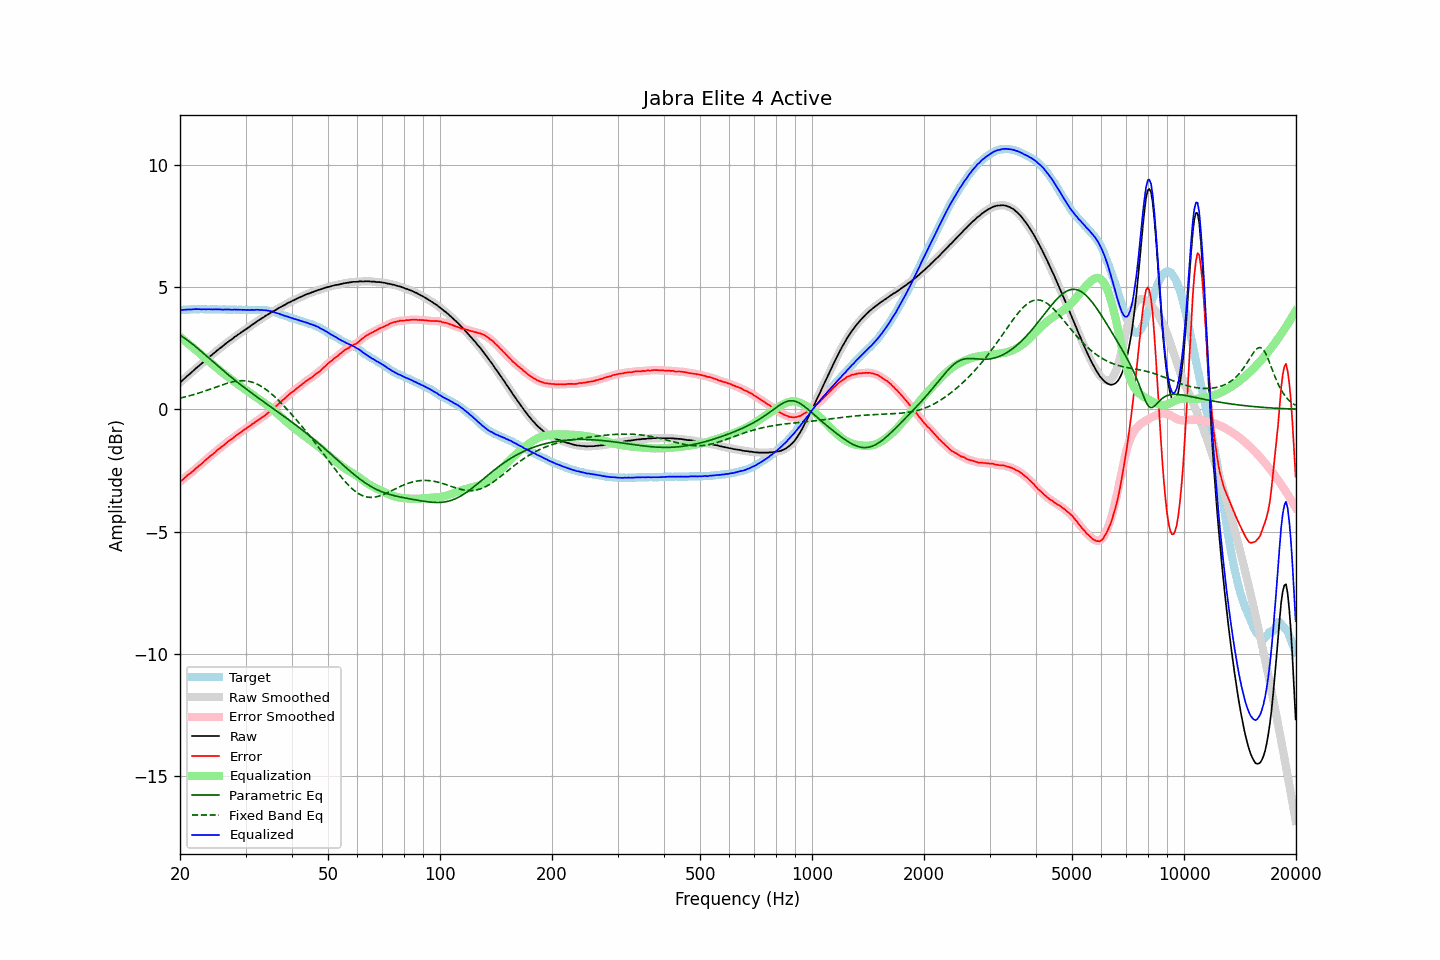

Data behind this chart, as committed beside it:
frequency, raw, error, smoothed, error_smoothed, equalization, parametric_eq, fixed_band_eq, equalized_raw, equalized_smoothed, target
20.00, 1.10, -2.96, 1.10, -2.96, 2.96, 3.03, 0.46, 4.06, 4.06, 4.06
20.20, 1.15, -2.91, 1.15, -2.91, 2.91, 2.99, 0.47, 4.06, 4.06, 4.06
20.40, 1.21, -2.86, 1.21, -2.85, 2.85, 2.94, 0.49, 4.06, 4.07, 4.07
20.61, 1.27, -2.80, 1.27, -2.80, 2.80, 2.90, 0.50, 4.07, 4.07, 4.07
20.81, 1.33, -2.74, 1.33, -2.74, 2.74, 2.85, 0.52, 4.07, 4.07, 4.07
21.02, 1.39, -2.68, 1.39, -2.69, 2.69, 2.81, 0.54, 4.08, 4.08, 4.07
21.23, 1.44, -2.64, 1.44, -2.63, 2.63, 2.76, 0.55, 4.07, 4.08, 4.08
21.44, 1.50, -2.59, 1.50, -2.58, 2.58, 2.71, 0.57, 4.08, 4.08, 4.09
21.66, 1.56, -2.53, 1.56, -2.53, 2.53, 2.65, 0.59, 4.08, 4.09, 4.09
21.87, 1.62, -2.48, 1.62, -2.47, 2.47, 2.60, 0.61, 4.09, 4.09, 4.10
22.09, 1.68, -2.41, 1.68, -2.41, 2.42, 2.55, 0.63, 4.10, 4.09, 4.09
22.31, 1.73, -2.36, 1.73, -2.36, 2.36, 2.49, 0.65, 4.09, 4.09, 4.10
22.54, 1.79, -2.30, 1.79, -2.30, 2.30, 2.44, 0.67, 4.09, 4.09, 4.09
22.76, 1.84, -2.25, 1.84, -2.25, 2.24, 2.38, 0.69, 4.09, 4.09, 4.09
22.99, 1.90, -2.19, 1.90, -2.19, 2.19, 2.32, 0.71, 4.09, 4.09, 4.09
23.22, 1.96, -2.12, 1.96, -2.13, 2.13, 2.26, 0.74, 4.09, 4.09, 4.08
23.45, 2.01, -2.07, 2.01, -2.07, 2.07, 2.21, 0.76, 4.08, 4.09, 4.08
23.69, 2.07, -2.01, 2.07, -2.01, 2.02, 2.15, 0.78, 4.09, 4.09, 4.08
23.92, 2.13, -1.95, 2.13, -1.96, 1.96, 2.09, 0.80, 4.09, 4.09, 4.08
24.16, 2.18, -1.90, 2.18, -1.90, 1.90, 2.03, 0.83, 4.08, 4.09, 4.08
24.40, 2.23, -1.86, 2.23, -1.85, 1.85, 1.98, 0.85, 4.08, 4.08, 4.09
24.65, 2.29, -1.80, 2.29, -1.80, 1.79, 1.92, 0.88, 4.08, 4.08, 4.09
24.89, 2.34, -1.75, 2.34, -1.74, 1.74, 1.86, 0.90, 4.08, 4.08, 4.09
25.14, 2.40, -1.68, 2.40, -1.68, 1.69, 1.80, 0.92, 4.09, 4.09, 4.08
25.39, 2.45, -1.63, 2.45, -1.63, 1.63, 1.75, 0.95, 4.08, 4.08, 4.08
25.65, 2.50, -1.58, 2.50, -1.58, 1.58, 1.69, 0.97, 4.08, 4.08, 4.08
25.91, 2.55, -1.53, 2.55, -1.53, 1.53, 1.63, 0.99, 4.07, 4.08, 4.08
26.16, 2.60, -1.48, 2.60, -1.48, 1.47, 1.58, 1.01, 4.07, 4.08, 4.08
26.43, 2.66, -1.42, 2.66, -1.42, 1.42, 1.52, 1.04, 4.08, 4.08, 4.08
26.69, 2.71, -1.36, 2.71, -1.37, 1.37, 1.47, 1.06, 4.08, 4.08, 4.07
26.96, 2.76, -1.31, 2.76, -1.31, 1.32, 1.41, 1.08, 4.08, 4.08, 4.07
27.23, 2.81, -1.26, 2.81, -1.27, 1.27, 1.36, 1.09, 4.08, 4.07, 4.07
27.50, 2.85, -1.22, 2.85, -1.22, 1.22, 1.30, 1.11, 4.07, 4.07, 4.07
27.77, 2.90, -1.18, 2.90, -1.17, 1.17, 1.25, 1.13, 4.07, 4.07, 4.08
28.05, 2.96, -1.12, 2.95, -1.12, 1.12, 1.20, 1.14, 4.08, 4.07, 4.08
28.33, 3.00, -1.07, 3.00, -1.07, 1.07, 1.14, 1.15, 4.07, 4.07, 4.07
28.62, 3.05, -1.02, 3.05, -1.02, 1.02, 1.09, 1.16, 4.07, 4.07, 4.06
28.90, 3.09, -0.98, 3.09, -0.98, 0.98, 1.04, 1.16, 4.07, 4.07, 4.07
29.19, 3.14, -0.93, 3.14, -0.93, 0.93, 0.99, 1.17, 4.07, 4.07, 4.07
29.48, 3.18, -0.88, 3.18, -0.88, 0.88, 0.94, 1.17, 4.06, 4.06, 4.06
29.78, 3.23, -0.83, 3.23, -0.83, 0.84, 0.89, 1.17, 4.07, 4.06, 4.06
30.08, 3.27, -0.80, 3.27, -0.79, 0.79, 0.84, 1.16, 4.06, 4.06, 4.07
30.38, 3.32, -0.74, 3.32, -0.75, 0.74, 0.79, 1.15, 4.06, 4.06, 4.06
30.68, 3.36, -0.70, 3.36, -0.70, 0.70, 0.74, 1.14, 4.06, 4.06, 4.06
30.99, 3.41, -0.65, 3.41, -0.65, 0.65, 0.69, 1.13, 4.06, 4.06, 4.06
31.30, 3.46, -0.60, 3.46, -0.61, 0.61, 0.64, 1.11, 4.06, 4.06, 4.06
31.61, 3.50, -0.57, 3.50, -0.56, 0.56, 0.59, 1.08, 4.06, 4.06, 4.07
31.93, 3.55, -0.51, 3.55, -0.51, 0.51, 0.54, 1.06, 4.06, 4.06, 4.06
32.24, 3.60, -0.46, 3.60, -0.47, 0.47, 0.50, 1.03, 4.07, 4.06, 4.06
32.57, 3.64, -0.42, 3.64, -0.42, 0.42, 0.45, 1.00, 4.06, 4.07, 4.06
32.89, 3.68, -0.38, 3.68, -0.38, 0.38, 0.40, 0.96, 4.06, 4.06, 4.06
33.22, 3.73, -0.33, 3.72, -0.33, 0.33, 0.35, 0.92, 4.06, 4.06, 4.06
33.55, 3.76, -0.29, 3.77, -0.29, 0.29, 0.31, 0.88, 4.05, 4.05, 4.05
33.89, 3.81, -0.24, 3.81, -0.24, 0.24, 0.26, 0.83, 4.05, 4.05, 4.05
34.23, 3.85, -0.19, 3.85, -0.19, 0.19, 0.21, 0.78, 4.04, 4.04, 4.04
34.57, 3.89, -0.14, 3.89, -0.14, 0.14, 0.17, 0.73, 4.03, 4.03, 4.03
34.92, 3.93, -0.08, 3.93, -0.09, 0.09, 0.12, 0.68, 4.02, 4.02, 4.01
35.27, 3.97, -0.04, 3.97, -0.03, 0.03, 0.07, 0.62, 4.00, 4.00, 4.01
35.62, 4.01, 0.03, 4.01, 0.02, -0.03, 0.03, 0.57, 3.98, 3.98, 3.98
35.97, 4.04, 0.08, 4.04, 0.08, -0.08, -0.02, 0.51, 3.96, 3.96, 3.96
... 635 more rows
